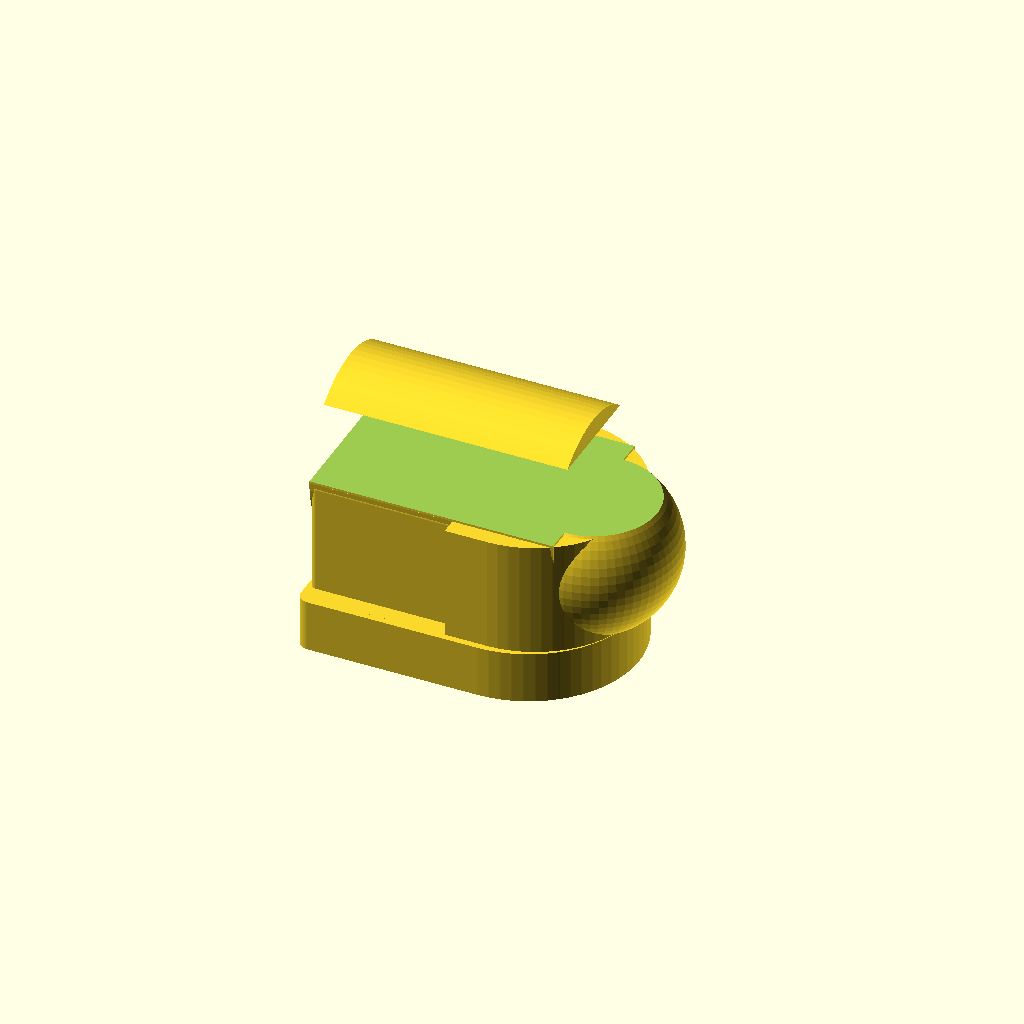
Cell 1 — every parameter at its default value.
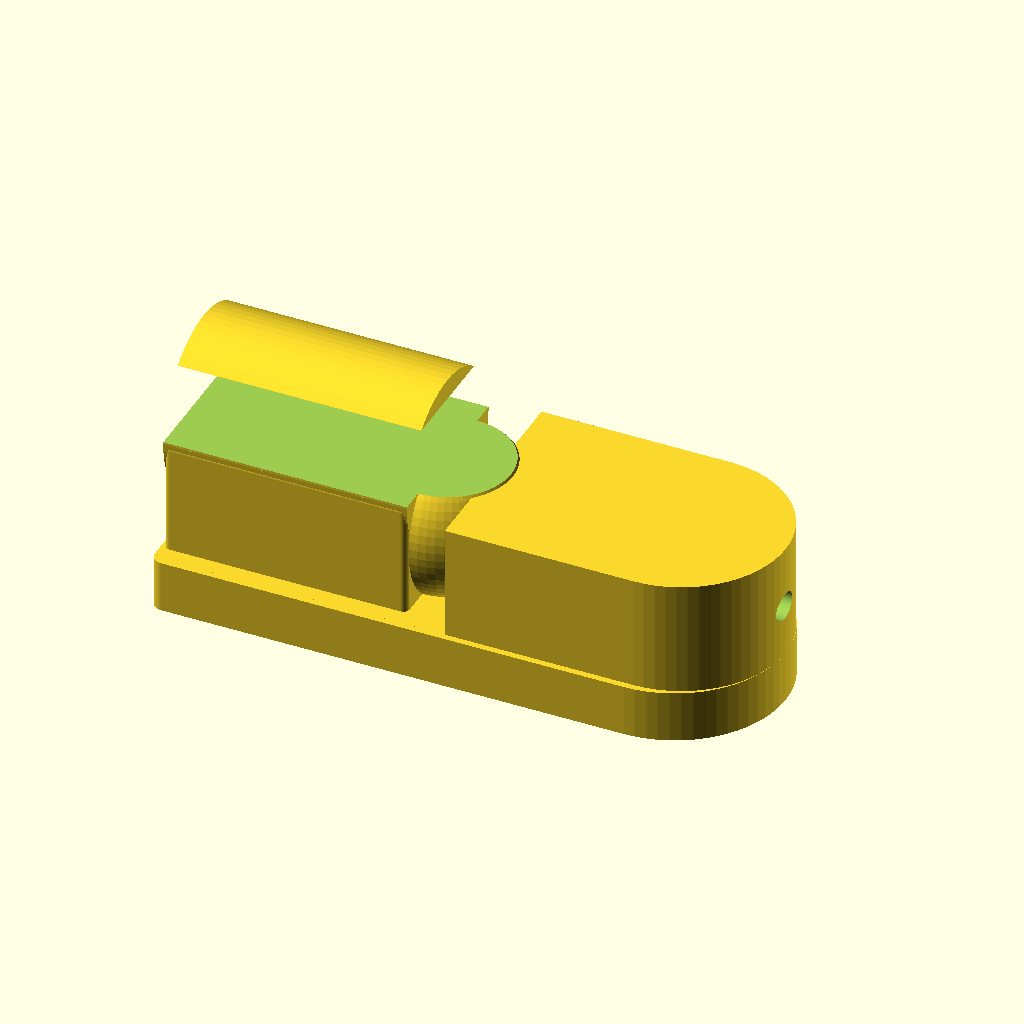
Cell 2: LENGTH = 90 (everything else at default).
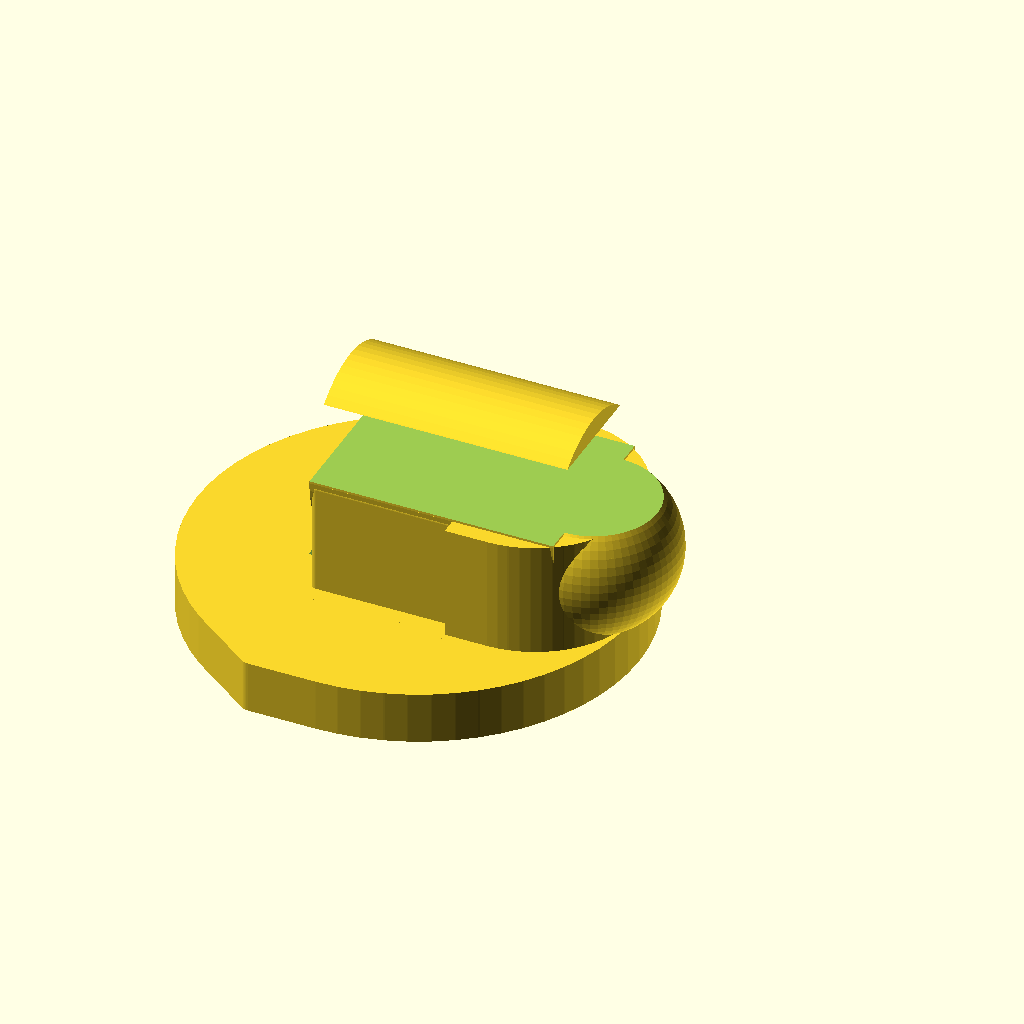
Cell 3: WIDTH = 68 (everything else at default).
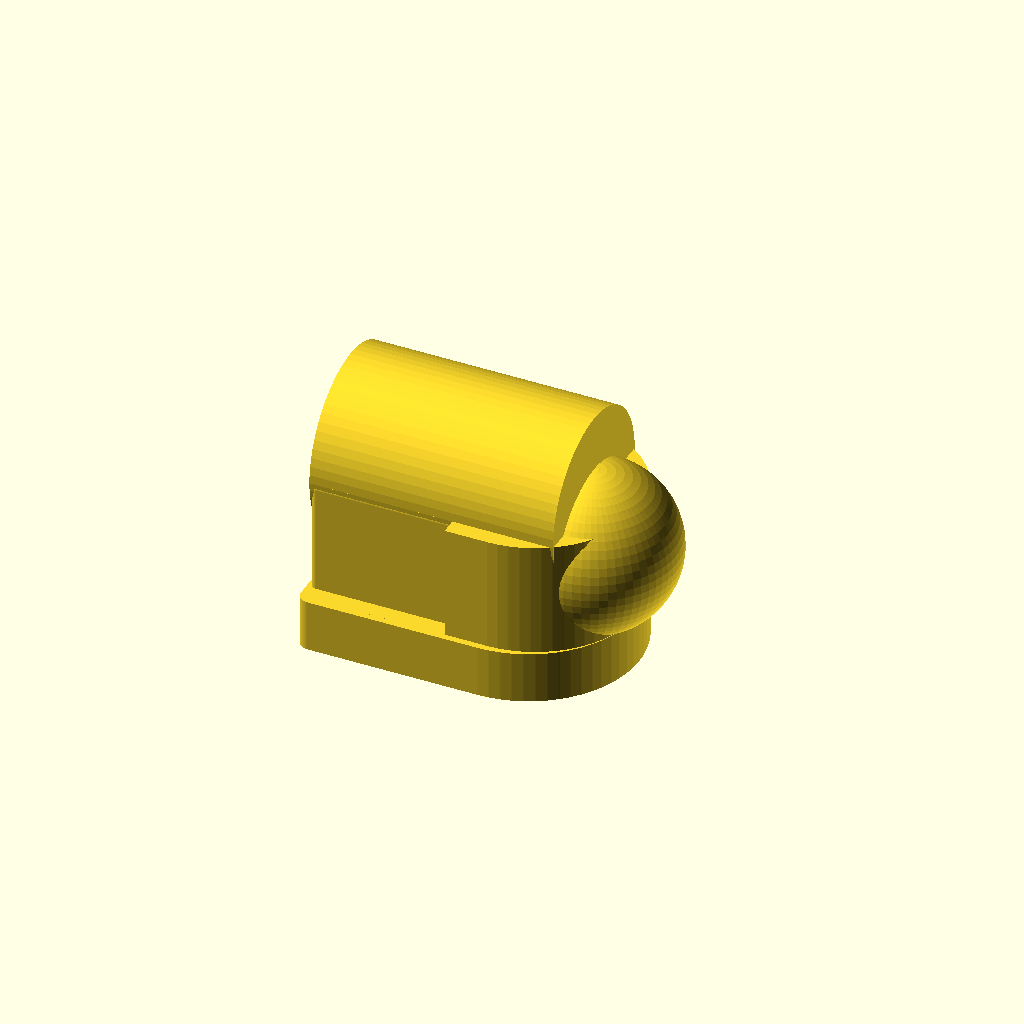
Cell 4: the same model with HEIGHT = 52.
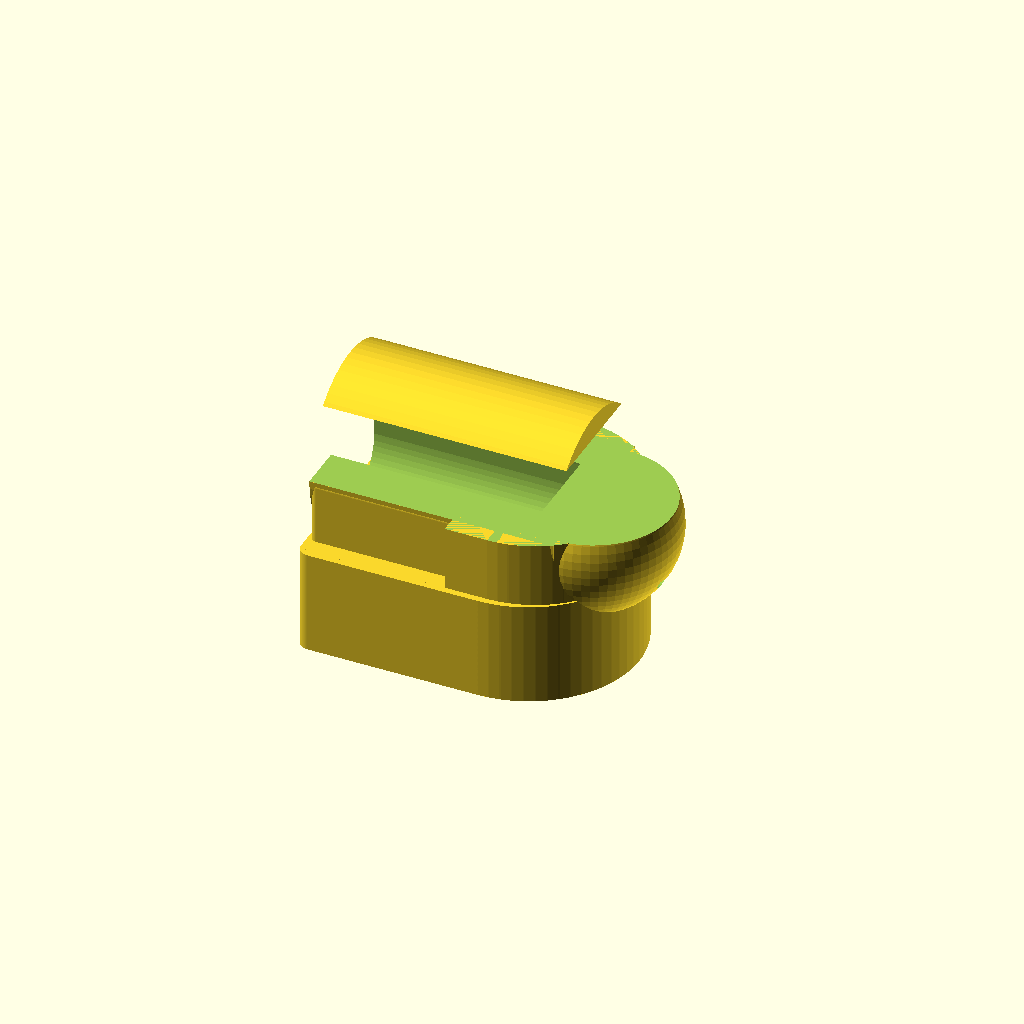
Cell 5 — BASE_THICK set to 16, the other parameters unchanged.
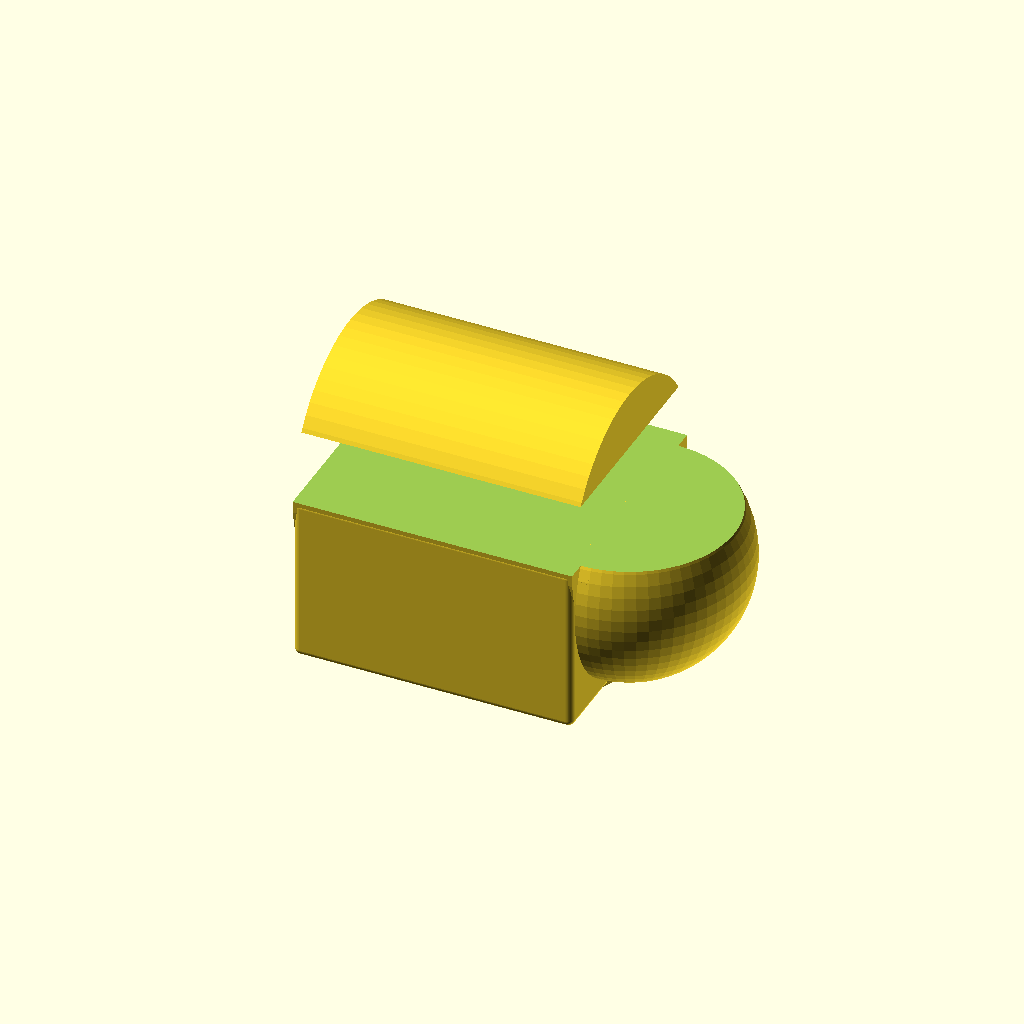
Cell 6 — WALL set to 11, the other parameters unchanged.
All cells are drawn from one camera (rotation 55°, 0°, 25°, orthographic, colour scheme Cornfield), so only the parameter changes between them.
OpenSCAD source file stress_resistant/skolestub.scad:
// Reinforced skolestub — OpenSCAD companion (same dimensions as skolestub.py)
// Open in OpenSCAD → F6 → Export STL if you want to tweak params visually.
// Units: millimeters

$fn = 64;

LENGTH = 45;
WIDTH = 34;
HEIGHT = 26;
BASE_THICK = 8;
WALL = 5.5;
FILLET = 5;
EDGE = 1.8;

CAVITY_W = 16;
CAVITY_H = 13;
CAVITY_DEPTH = 32;

HOLE_W = 5.2;
HOLE_H = 4.0;
HOLE_FROM_NOSE = 5.5;
HOLE_Z = 16;

module bullet_2d(L, W) {
    r = W / 2;
    body = L - r;
    hull() {
        translate([-L/2, -W/2]) square([body, W]);
        translate([L/2 - r, 0]) circle(r=r);
    }
}

module bullet(L, W, H) {
    linear_extrude(height=H, convexity=4)
        offset(r=EDGE) offset(delta=-EDGE)
            bullet_2d(L, W);
}

module skolestub() {
    house_w = CAVITY_W + 2*WALL;
    house_h = min(BASE_THICK + CAVITY_H + WALL*0.85, HEIGHT);
    house_len = CAVITY_DEPTH + WALL;
    open_x = -LENGTH/2;
    h0 = open_x + 0.5;
    h1 = min(h0 + house_len, LENGTH/2 - 1.5);
    hcx = (h0 + h1)/2;
    hl = h1 - h0;
    dome_r = house_w/2;

    difference() {
        union() {
            // Thick base
            bullet(LENGTH, WIDTH, BASE_THICK);

            // Housing block with fillet-ish expansion via minkowski
            minkowski() {
                translate([hcx, 0, house_h/2])
                    cube([hl - 2, house_w - 2, house_h - 2], center=true);
                sphere(r=1);
            }

            // Domed roof
            translate([hcx, 0, house_h])
                rotate([0, 90, 0])
                    cylinder(h=hl, r=dome_r, center=true);

            // Nose closure
            translate([h1, 0, BASE_THICK + (house_h-BASE_THICK)*0.55])
                sphere(r=dome_r*0.95);

            // Solid nose tip
            intersection() {
                bullet(LENGTH, min(house_w+5, WIDTH-1), house_h);
                translate([LENGTH/4, 0, house_h/2])
                    cube([LENGTH/2, WIDTH, house_h], center=true);
            }
        }

        // World clip
        translate([0, 0, -5])
            cube([LENGTH*2, WIDTH*2, 5], center=true);
        translate([0, 0, HEIGHT + 5])
            cube([LENGTH*2, WIDTH*2, 10], center=true);

        // Rail cavity
        cav_cx = open_x + CAVITY_DEPTH/2 - 1;
        hull() {
            translate([cav_cx, 0, BASE_THICK + CAVITY_H/2])
                cube([CAVITY_DEPTH+4, CAVITY_W, max(CAVITY_H - CAVITY_W, 4)], center=true);
            translate([cav_cx, 0, BASE_THICK + CAVITY_H - CAVITY_W/2])
                rotate([0, 90, 0])
                    cylinder(h=CAVITY_DEPTH+4, r=CAVITY_W/2, center=true);
        }

        // Mounting hole (oval)
        tip_x = LENGTH/2 - HOLE_FROM_NOSE;
        translate([tip_x, 0, HOLE_Z])
            rotate([0, 90, 0])
                resize([HOLE_H, HOLE_W, 20])
                    cylinder(h=20, r=1, center=true);
    }
}

skolestub();
Parameter table extracted from the source (name, type, default, range or options):
LENGTH: number, default 45
WIDTH: number, default 34
HEIGHT: number, default 26
BASE_THICK: number, default 8
WALL: number, default 5.5
FILLET: number, default 5
EDGE: number, default 1.8
CAVITY_W: number, default 16
CAVITY_H: number, default 13
CAVITY_DEPTH: number, default 32
HOLE_W: number, default 5.2
HOLE_H: number, default 4
HOLE_FROM_NOSE: number, default 5.5
HOLE_Z: number, default 16
